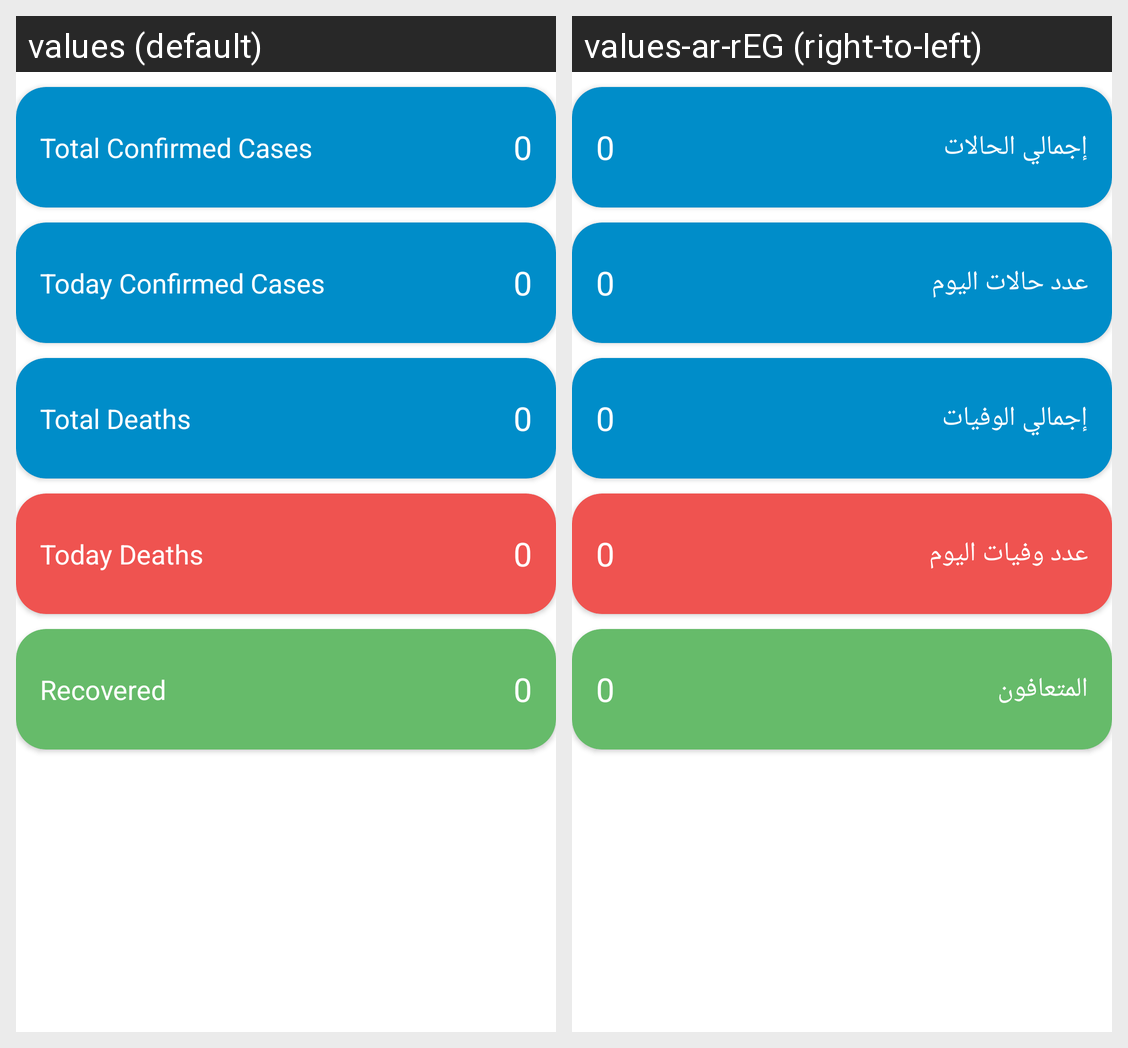

For this localized Android screen grid, give each drawn string resource with its value in every locale shown.
Android screen res/layout/fragment_home.xml rendered under 2 locales, left to right: values (default), values-ar-rEG (right-to-left). Device: Nexus 5 (rendered at 1080×1920; each locale shown at half size, 540×960, under a caption strip naming it); theme AppTheme.
Strings drawn on this screen, with the default value and each locale's value (text and hints the layout hard-codes, and strings that could not be matched under every locale, appear in the picture but are not listed):

total_confirmed_cases
  values: Total Confirmed Cases
  values-ar-rEG: إجمالي الحالات

_0
  values: 0
  values-ar-rEG: 0  [not translated; the default value is used]

today_confirmed_cases
  values: Today Confirmed Cases
  values-ar-rEG: عدد حالات اليوم

total_deaths
  values: Total Deaths
  values-ar-rEG: إجمالي الوفيات

today_deaths
  values: Today Deaths
  values-ar-rEG: عدد وفيات اليوم

total_recovered
  values: Recovered
  values-ar-rEG: المتعافون
